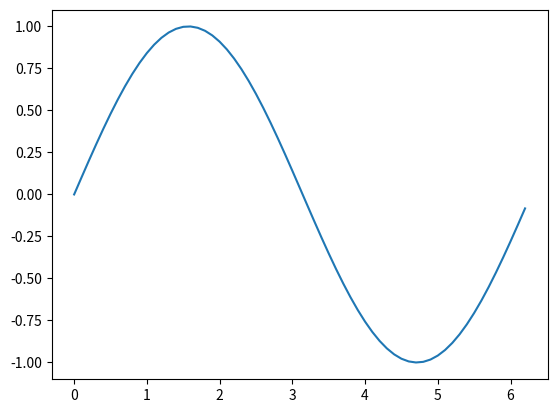

Here is the Python script that generated this plot:
import matplotlib.pyplot as plt
import numpy as np
x=np.arange(0,2*(np.pi),0.1)
y=np.sin(x)
plt.plot(x,y)
plt.show()
